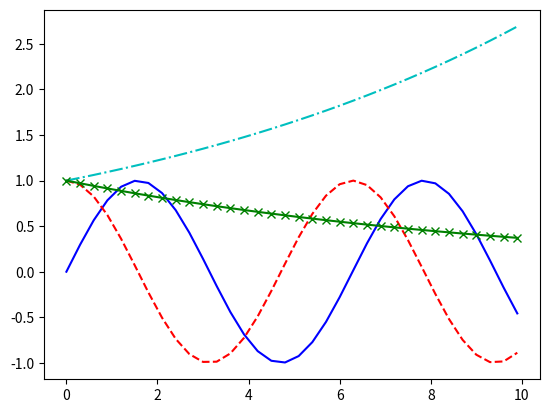

This chart was generated by the following Python code: (Note: this script raises an exception after producing the figure.)
from numpy import *
import matplotlib.pyplot as plt

x = arange(0.,10,0.3)
a = sin(x); b = cos(x);
c = exp(x/10); d = exp(-x/10)
plt.plot(x,a,'b-',label='sine')
plt.plot(x,b,'r--',label='cosine')
plt.plot(x,c,'c-.',label='exp(+x)')
plt.plot(x,d,'gx-', linewidth=1.5, label='exp(-x)')
plt.legend(loc='upper le]')
plt.grid()
plt.xlabel('x-axis')
plt.ylabel('y-axis')
plt.pause(1)
plt.show()